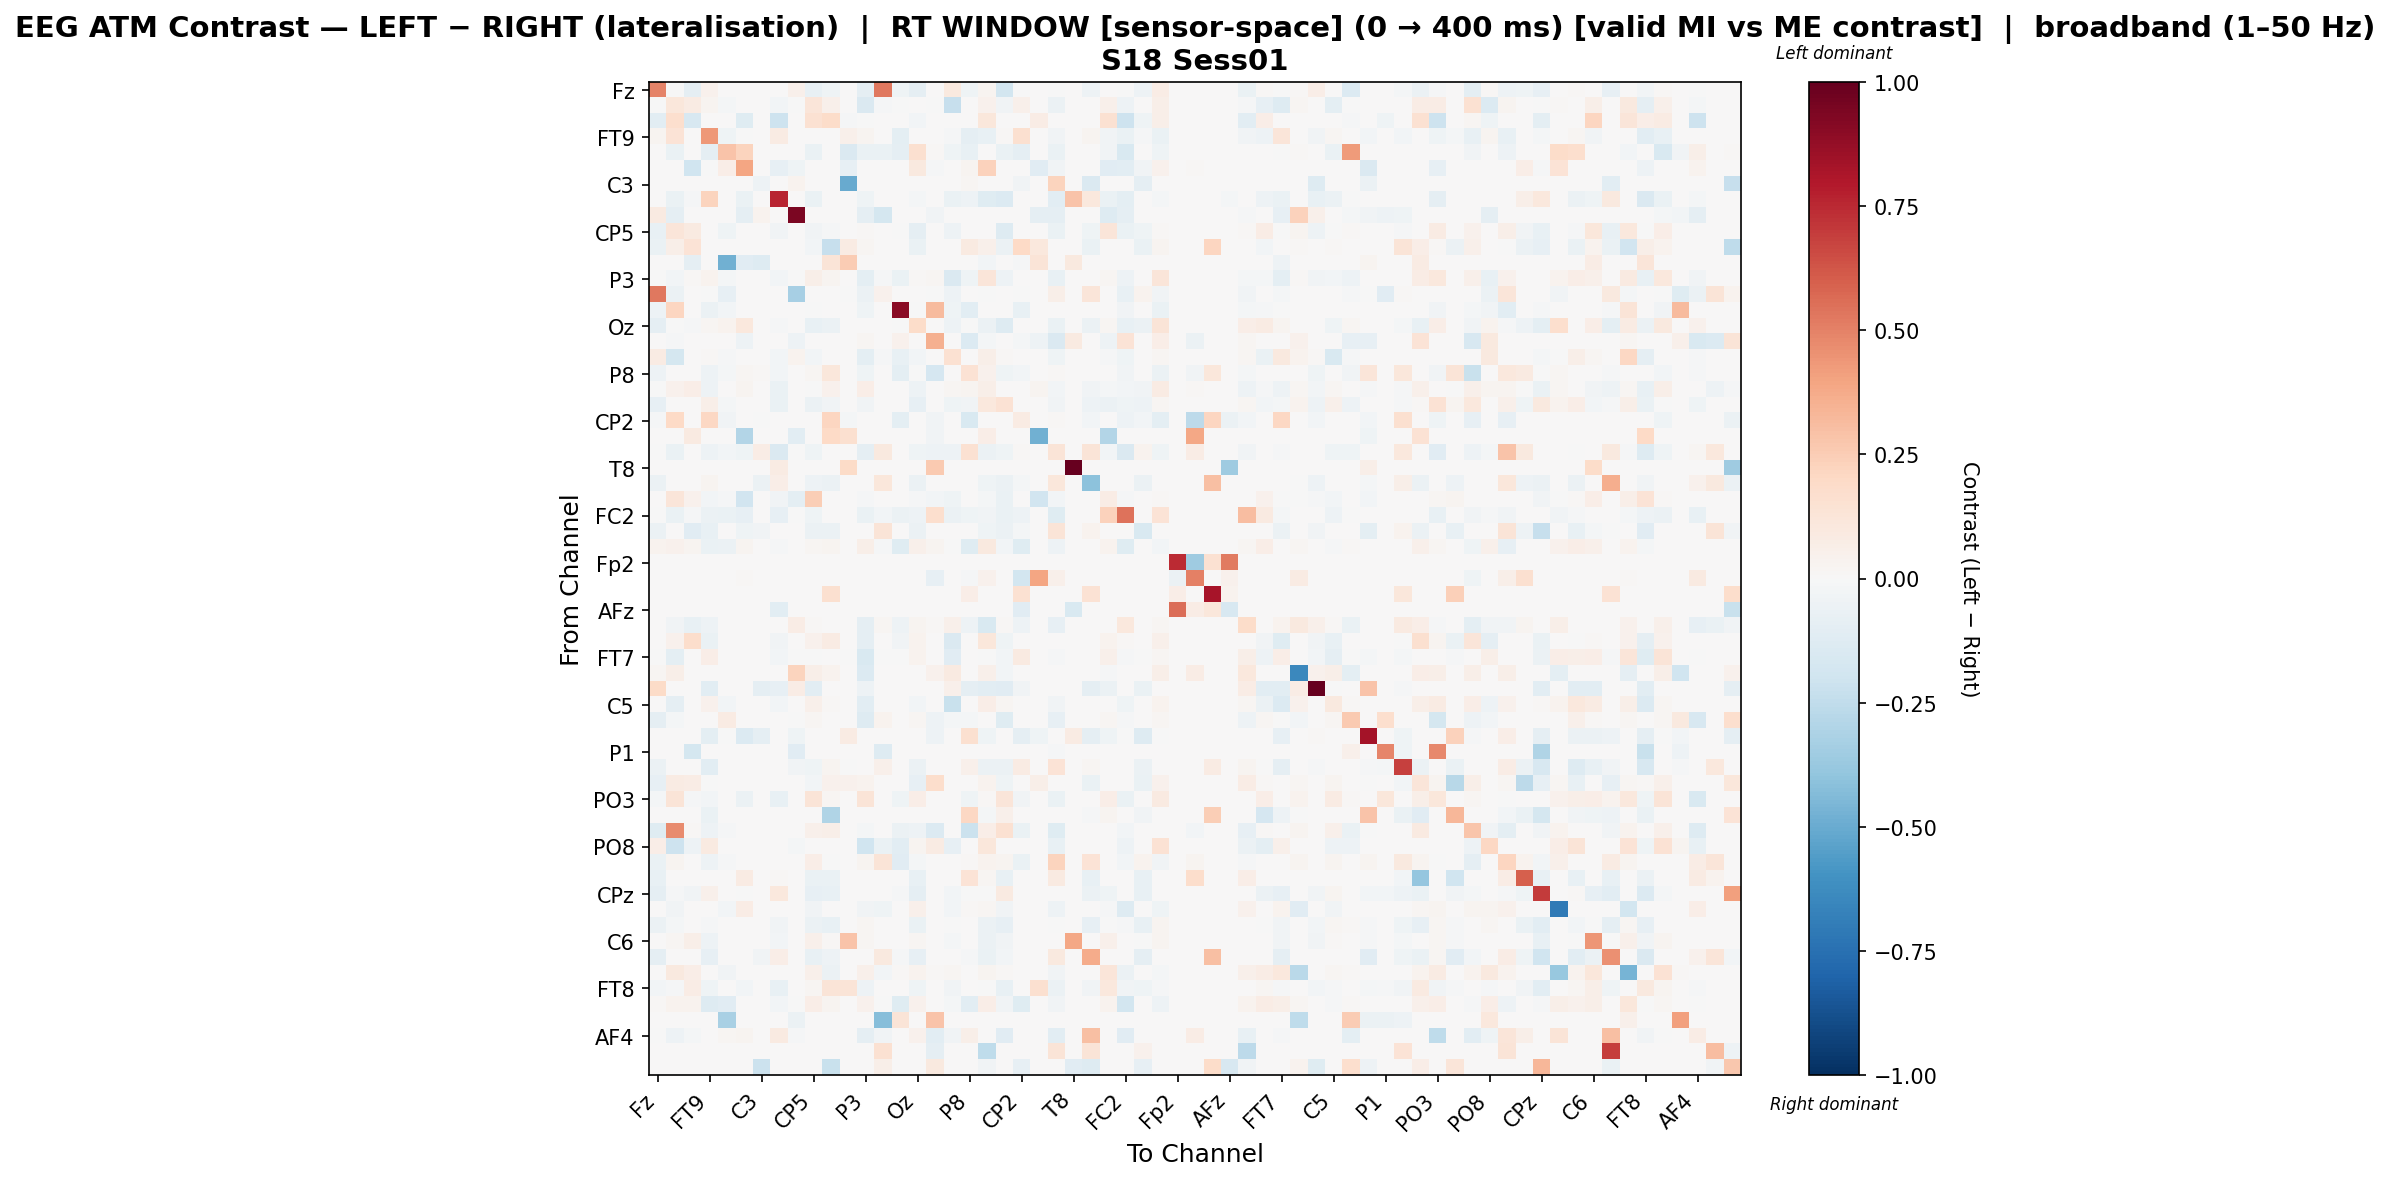

The table this chart was drawn from, first rows:
, Fz, F3, F7, FT9, FC5, FC1, C3, T7, TP9, CP5, CP1, Pz, P3, P7, O1, Oz, O2, P4, P8, TP10, CP6, CP2, Cz
Fz, 0.4999, -0.005076, -0.0934, 0.04513, 0.0, 0.0, 0.0, 0.0, 0.04707, -0.07089, -0.04686, 0.0, -0.0929, 0.5297, -0.04165, -0.09026, 0.0, 0.1002, -0.03925, 0.02581, -0.1807, -0.00761, 0.0
F3, -0.001184, 0.1102, 0.08406, 0.02793, -0.02219, 0.0, 0.0, -0.02989, -0.005327, 0.1236, 0.05104, 0.0, -0.1411, -0.01539, -0.002739, 0.0001313, -0.002959, -0.2318, 0.0, 0.0452, -0.03422, 0.04992, 0.001683
F7, -0.106, 0.1681, -0.1629, 0.0, 0.0, -0.1173, 0.0, -0.2098, 0.0, 0.1533, 0.1868, -0.01467, -0.0007265, 0.0, 0.0, -0.02962, 0.0, 0.0, 0.0, 0.117, 0.0, 0.0, 0.07327
FT9, 0.03041, 0.1329, 0.0, 0.4306, -0.04328, -0.006059, 0.0, 0.07958, 0.0, 0.0, 0.0, 0.05261, 0.0271, 0.0, -0.09695, 0.007272, 0.0, -0.00983, -0.09089, -0.07377, 0.0126, 0.1587, 0.0
FC5, 0.0, -0.06752, 0.0, -0.08858, 0.2843, 0.2228, 0.0, 0.0, 0.0, -0.06752, 0.0, -0.1407, -0.06752, -0.06661, -0.08858, 0.1635, 0.008053, -0.04653, -0.07642, 0.0, -0.06752, -0.08858, 0.0
FC1, 0.0, 0.0, -0.202, -0.004245, 0.06596, 0.3976, 0.0, -0.07896, -0.04245, 0.0, 0.004168, -0.08237, 0.0, 0.0, 0.0, 0.09948, -0.01358, 0.0, 0.02703, 0.2283, 0.0, 0.0, -0.1138
C3, 0.0, 0.0, 0.0, 0.0, 0.0, 0.0, -0.05105, 0.0, 0.03835, 0.0, 0.0, -0.5025, 0.0, 0.0, 0.0, 0.0, 0.0, 0.0, 0.01644, 0.0, 0.0, -0.0386, 0.0
T7, 0.0, -0.06681, -0.01187, 0.22, 0.0, -0.06899, 0.0, 0.7584, 0.0, -0.06858, 0.0, 0.0, -0.04426, 0.0, 0.0, -0.01852, 0.0, -0.06681, -0.05044, -0.1239, -0.1371, 0.0, 0.0
TP9, 0.09234, -0.0918, 0.0, 0.0, 0.0, -0.09197, 0.03436, 0.0, 0.9386, 0.0, 0.0, 0.0, -0.0918, -0.1776, 0.0, 0.0, -0.03184, 0.004832, 0.0, 0.002147, 0.0, 0.0, -0.09197
CP5, -0.07375, 0.1233, 0.08903, 0.0, -0.04356, 0.0, 0.0, -0.03758, 0.0, -0.03822, -0.01273, 0.0, 0.01336, 0.0, -0.005417, -0.08765, 0.0, -0.05402, 0.003165, 0.003762, -0.1253, 0.0, 0.0
CP1, -0.06437, 0.05984, 0.135, 0.0, 0.0, 0.0, 0.0, 0.0, 0.0, -0.02604, -0.2318, 0.08365, 0.01802, 0.0, 0.0, -0.06493, 0.0, 0.0, 0.08689, 0.04715, -0.0585, 0.197, 0.1036
Pz, 0.0, 0.0, -0.08986, 0.00187, -0.4842, -0.1132, -0.1287, 0.0, 0.0, 0.0, 0.1271, 0.2539, 0.0, 0.0, 0.0, 0.0, 0.0, 0.0, 0.0, -0.02772, 0.0, -0.01544, 0.1252
P3, -0.001937, -0.02399, 0.01115, 0.03552, -0.02096, 0.0, 0.0, -0.0265, -0.005031, 0.05748, 0.02726, 0.0, -0.09863, -0.01453, -0.06423, 0.01249, 0.01933, -0.1459, -0.04284, 0.1212, -0.05331, 0.0, 0.0
P7, 0.5237, -0.05802, 0.0, -0.001095, -0.08101, 0.0, 0.0, 0.0, -0.3321, 0.0, 0.0, -0.001095, -0.05802, 0.03998, 0.0, 0.0, -0.002851, -0.04817, 0.0, -0.001095, 0.0, -0.001095, 0.0
O1, -0.05343, 0.2152, 0.0, -0.05595, -0.0252, 0.0, 0.0, 0.0, 0.0, -0.00756, 0.0, 0.0, -0.04486, 0.0, 0.9001, -0.006552, 0.3157, -0.04486, -0.1069, 0.0, 0.0, -0.07056, 0.0
Oz, -0.0929, -0.0002501, -0.01484, 0.01594, 0.03252, 0.1069, 0.0, -0.01429, 0.0, -0.07657, -0.05945, 0.0, 0.003053, 0.0, -0.005589, 0.1812, 0.0, -0.04781, -0.002541, -0.05755, -0.1325, 0.0, 0.0
O2, 0.0, -0.008521, 0.0, 0.0, 0.0, -0.04858, 0.0, 0.0, -0.04858, 0.0, 0.0, 0.0, 0.02194, 0.0, 0.03907, 0.0, 0.3526, 0.0, -0.1406, -0.02177, 0.0, -0.01917, -0.04858
P4, 0.08511, -0.1778, 0.0, 0.009114, -0.01512, 0.0, 0.0, -0.02882, 0.0324, -0.02711, 0.0, 0.0, -0.1004, -0.01284, -0.07742, -0.02489, 0.0, 0.156, 0.0, 0.06205, 0.01353, 0.0, 0.0
P8, -0.04708, 0.0, 0.0, -0.04751, -0.01977, 0.02253, 0.01324, -0.03107, 0.0, 0.02111, 0.1154, 0.0, -0.04587, 0.0, -0.0998, -0.003295, -0.1675, 0.0, 0.148, 0.04213, -0.04519, -0.02629, 0.0
TP10, -0.007057, 0.03926, 0.06625, -0.0508, 0.0, 0.0252, 0.0, -0.07028, 0.001657, -0.003567, 0.04453, 0.003909, 0.0655, 0.0, 0.0, -0.05356, 0.006947, 0.02029, 0.02445, 0.05858, 0.0004308, 0.0, 0.02889
CP6, -0.08276, 0.0007042, 0.0, 0.05971, -0.02101, 0.0, 0.0, -0.06367, 0.0, -0.06075, -0.03652, 0.0, -0.03162, 0.0, 0.0, -0.08433, 0.0, -0.04416, -0.03781, 0.108, 0.1475, 0.001347, 0.0
CP2, -0.01491, 0.2026, 0.0, 0.2034, -0.0355, 0.0, -0.005219, 0.0, 0.0, 0.0, 0.2126, -0.01813, 0.0, 0.0, -0.1001, 0.0, -0.03626, 0.0, -0.1514, 0.0, 0.0, 0.08239, 0.0
Cz, 0.0, 0.006187, 0.09281, 0.0, 0.0, -0.2941, 0.0, 0.0, -0.1089, 0.0, 0.1992, 0.1584, 0.0, 0.0, 0.0, 0.0, -0.03485, 0.0, 0.0, 0.06682, 0.0, 0.0, -0.4794
C4, -0.001404, -0.06775, 0.0, -0.04739, -0.02633, -0.04404, 0.07046, -0.1471, -0.006319, -0.04107, 0.0, 0.0, -0.08611, 0.1, 0.0, -0.04037, -0.04722, -0.04925, 0.1539, -0.05848, -0.04188, 0.008699, 0.0
T8, 0.0, 0.0, 0.0, 0.0, 0.0, 0.0, 0.0, 0.08337, 0.0, 0.0, 0.0, 0.1914, 0.0, 0.0, 0.0, 0.0, 0.2615, 0.0, 0.0, 0.0, 0.0, 0.0, 0.0
FT10, -0.05756, 0.0, 0.0, 0.03074, 0.0, 0.0, -0.05516, 0.06633, 0.0, -0.05228, -0.05612, 0.0, 0.0, 0.11, 0.0, -0.05804, 0.000809, 0.0, 0.0, -0.04029, -0.05708, -0.02063, 0.0
FC6, 0.0004175, 0.1193, 0.04092, -0.03059, -0.01228, -0.192, 0.0004175, -0.0318, -0.09756, 0.244, 0.0, 0.0, -0.009803, 0.0, 0.0, -0.009783, -0.024, -0.04581, 0.0004175, -0.02023, -0.06297, 0.0004175, -0.1906
FC2, -0.001535, -0.06869, -0.01163, -0.05522, -0.06511, -0.08573, 0.004788, -0.0852, -0.006907, -0.0449, 0.0, 0.0, -0.06869, -0.02725, -0.05522, -0.05027, 0.1691, -0.05986, -0.04534, -0.03415, -0.06608, -0.05043, 0.0
F4, -0.06175, 0.0, -0.1133, -0.07658, 0.0, -0.04595, -0.03642, 0.0, 0.0, -0.05595, -0.06175, 0.0, 0.0, 0.132, 0.0, -0.06228, 0.003385, 0.0, 0.0, -0.04275, -0.06228, -0.02269, 0.0
F8, 0.03747, 0.04391, 0.02792, -0.06789, -0.0549, 0.02483, 0.0006818, -0.01165, 0.0, 0.02302, 0.02656, 0.0, 0.05612, -0.01286, -0.1243, 0.05069, 0.03002, -0.005532, -0.1174, 0.09775, -0.02587, -0.1236, 0.0
Fp2, 0.0, 0.0, 0.0, 0.0, 0.0, 0.0, 0.0, 0.0, 0.0, 0.0, 0.0, 0.0, 0.0, 0.0, 0.0, 0.0, 0.0, 0.0, 0.0, 0.0, 0.0, 0.0, 0.0
AF7, 0.0, 0.0, 0.0, 0.0, 0.0, 0.01025, 0.0, 0.0, 0.0, 0.0, 0.0, 0.0, 0.001464, 0.0, 0.0, 0.0, -0.08153, 0.0, -0.01379, 0.03953, 0.0, -0.1831, 0.3914
AF3, 0.0, 0.0, 0.0, 0.0, 0.0, 0.0, 0.0, 0.0, 0.0, 0.0, 0.1634, 0.0, 0.0, 0.0, 0.0, 0.0, 0.0, 0.0, 0.06582, 0.0, 0.0, 0.1492, 0.0
AFz, 0.0, 0.0, 0.0, 0.0, 0.0, 0.0, 0.0, -0.1049, 0.0, 0.0, 0.0, 0.0, 0.0, 0.0, 0.0, 0.0, 0.0, 0.0, 0.0, 0.0, 0.0, -0.1141, 0.0
F1, 0.00626, -0.03305, -0.0761, -0.04695, 0.0, 0.0, 0.0, 0.0, 0.07409, 0.012, 0.0, 0.0, -0.08892, 0.02192, -0.04695, 0.031, 0.0128, 0.05258, -0.04695, -0.1555, 0.012, -0.04695, 0.0
F5, 0.005925, 0.04447, 0.1726, -0.06307, 0.0, 0.0, 0.0004937, -0.03394, 0.001481, 0.04295, 0.07911, 0.0, -0.08862, 0.0, -0.03214, 0.03259, 0.0, -0.142, 0.0004937, 0.1135, -0.04417, 0.0004937, 0.0
FT7, -0.0003146, -0.09457, 0.0, 0.06652, 0.0, 0.0, 0.0, -0.02987, -0.002718, -0.00207, 0.0, -0.005619, -0.1523, -0.005619, -0.004592, 0.03376, 0.0, -0.1164, 0.0, -0.007404, -0.02537, 0.09023, 0.0
FC3, 0.01927, 0.06243, 0.0, 0.0, 0.0, 0.0, 0.0, 0.0, 0.2239, 0.06243, 0.03712, 0.0, -0.1338, 0.0, 0.0, 0.0, 0.04284, 0.08998, 0.0, 0.04724, -0.02891, 0.0, 0.0
C1, 0.1944, 0.0, 0.0, -0.1086, 0.0, 0.0, -0.0922, -0.08496, 0.07212, -0.1058, 0.0, 0.0, -0.04791, 0.0, 0.0, 0.0, 0.0, 0.05192, -0.08768, -0.1086, -0.1121, -0.03887, 0.0
C5, 0.0, -0.08793, 0.0, 0.04075, -0.02373, 0.0, 0.0, -0.0272, 0.0, 0.05214, 0.01444, 0.0, -0.1066, 0.0, 0.0, -0.0256, 0.0, -0.2255, 0.0, 0.06858, 0.01621, 0.0, 0.0
TP7, -0.0866, -0.01666, 0.0, 0.0, 0.08271, 0.0, 0.001532, 0.0, -0.001322, 0.01838, 0.0, 0.0, -0.1257, 0.0344, 0.0, 0.01838, -0.05069, -0.01851, -0.01896, 0.0, -0.1183, 0.001532, 0.0
CP3, 0.0, 0.0, 0.0, -0.094, -0.002072, -0.1348, -0.09324, 0.0, -0.04144, 0.0, 0.0, 0.08549, 0.0, 0.0, 0.0007777, 0.0, -0.04998, 0.0, 0.1598, -0.04597, 0.0, -0.09117, -0.04144
P1, 0.0, 0.0, -0.1763, 0.0, 0.0, 0.0, 0.0, 0.0, -0.1117, 0.0, 0.0, 0.004104, 0.004523, -0.1251, 0.0, 0.0, 0.004523, 0.0, 0.0, 0.004523, 0.0, 0.0, 0.0
P5, -0.05663, 0.0, 0.0, -0.1018, 0.0, 0.0, 0.0, 0.0, -0.0334, -0.04066, 0.02497, -0.001434, 0.0, 0.05128, 0.005211, -0.05809, 0.006009, 0.0, 0.04792, -0.0603, -0.05809, 0.08306, 0.0
PO7, -0.08068, 0.08384, 0.07722, -0.002726, 0.0, 0.0, 0.0, 0.0, 0.0, -0.02679, 0.0392, 0.04302, 0.03628, 0.0, 0.0, -0.08125, 0.1776, 0.0, 0.0, 0.03136, -0.04019, 0.0, 0.0596
PO3, -0.01918, 0.125, -0.007933, -0.02784, 0.0, -0.05754, 0.0, -0.0761, 0.0, 0.125, 0.01604, 0.0009833, 0.125, 0.0, -0.04145, 0.06603, 0.0, 0.0, -0.04016, 0.009313, 0.1223, -0.03335, 0.0
POz, 0.002507, 0.0, 0.0, -0.06389, 0.0, 0.0, 0.0, 0.0, 0.0, 0.0, -0.3002, 0.0, 0.0, 0.0, 0.0, 0.0, 0.0, 0.0, 0.2082, -0.02039, 0.05265, 0.0, 0.0
PO4, -0.1234, 0.4724, 0.01057, -0.0513, -0.01314, 0.0, 0.0, 0.0, 0.0, 0.04714, 0.05928, 0.0, -0.02164, 0.0, -0.05716, -0.0506, -0.1395, 0.0, -0.2158, 0.06807, 0.1524, -0.06945, 0.0
PO8, 0.0666, -0.2068, -0.05379, 0.09021, 0.0, 0.0, 0.0, 0.0, -0.02305, 0.0, 0.0, 0.0, -0.2009, -0.0666, -0.1044, 0.02969, 0.07891, -0.08462, 0.0, 0.1114, 0.004642, 0.0, 0.0
P6, -0.06899, 0.02955, 0.0, -0.04746, -0.0138, 0.0007207, 0.0, 0.0, 0.0, 0.06267, -0.007727, 0.0, 0.03027, 0.1318, -0.1104, -0.01766, 0.000969, 0.0007207, 0.01199, 0.03544, 0.03027, -0.06347, 0.0
P2, -0.07258, 0.0, 0.0, 0.0, 0.0, 0.08512, 0.0, 0.01545, 0.0, -0.06426, -0.06762, 0.0, 0.001545, 0.0, 0.0, -0.07333, 0.0, 0.0, 0.1406, 0.02277, -0.07333, 0.0, 0.0
CPz, -0.08989, -0.01153, -0.03582, 0.05411, 0.0, -0.0005181, 0.0, 0.1085, 0.0, -0.08202, -0.07136, 0.0, 0.0, 0.0, -0.009267, -0.08665, 0.0, -0.02921, -0.006487, -0.007746, 0.0916, 0.0, 0.0
CP4, 0.0, -0.03408, 0.0, 0.0, -0.02377, 0.07327, 0.0, 0.0, 0.0, -0.03408, 0.0, 0.0, -0.03408, -0.04174, 0.0, 0.04864, 0.0, -0.02869, 0.01259, 0.01946, -0.03408, 0.0, 0.0
TP8, -0.05724, -0.01875, 0.0, -0.01249, 0.007243, 0.0, 0.0, -0.03332, 0.001087, -0.05743, -0.07501, 0.0, 0.01935, 0.0, 0.0, -0.06877, 0.0003622, -0.006045, 0.0, -0.05663, -0.07921, 0.0, 0.0
C6, 0.0003933, 0.01587, 0.05545, -0.05231, 0.0, 0.0, 0.0, -0.0274, 0.00118, 0.0527, 0.007865, 0.2885, 0.02164, 0.0, 0.0, 0.02124, 0.0, -0.02297, 0.0, -0.0566, -0.03601, 0.0, 0.0
C2, -0.08696, 0.0, 0.0, -0.08452, 0.0, 0.0, -0.03807, 0.06463, 0.0, -0.07657, -0.04977, 0.0, 0.0, 0.09524, -0.01168, -0.0809, 0.0008504, 0.0, -0.008235, -0.06831, -0.02852, 0.0008504, 0.0
FC4, 0.0, 0.09626, 0.0685, 0.0, -0.03684, 0.0, 0.0, 0.0, 0.0, 0.05444, -0.06052, 0.0, 0.05228, -0.025, 0.01058, 0.03779, 0.01058, 0.02028, 0.0, 0.02767, 0.00793, 0.0, 0.0
FT8, -0.03082, -0.01169, 0.07425, -0.04478, 0.0, -0.02699, 0.0, -0.07356, 0.002662, 0.01761, 0.1296, 0.1282, -0.05357, 0.0, 0.0, -0.04408, 0.0, -0.03639, 0.0, -0.004736, -0.07205, 0.0, 0.1607
F6, 0.01067, 0.03563, 0.03564, -0.1273, -0.1101, 0.0, 0.0005648, -0.02999, -8.708729954795373e-05, 0.06656, 0.02888, 0.0, 0.04249, -0.001782, -0.1193, 0.03916, 0.0, -0.01734, -0.1063, 0.06887, -0.0383, -0.1187, 0.0
AF8, 0.0, 0.0, 0.0, 0.0, -0.3215, 0.0, 0.0, 0.0, -0.06228, 0.0, 0.0, 0.0, 0.0, -0.4282, 0.129, 0.0, 0.2834, 0.0, 0.0, 0.0, 0.0, 0.0, 0.0
... 3 more rows
